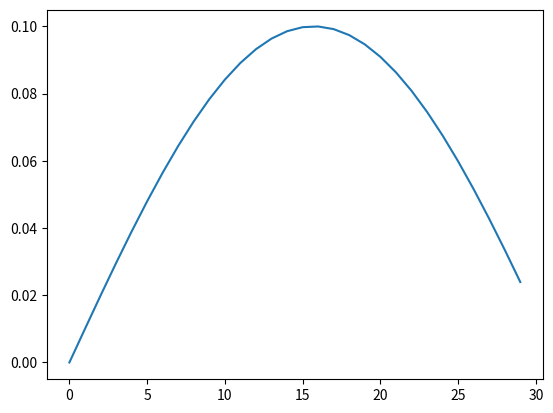

Source code (Python):
import numpy as np
import matplotlib.pyplot as plt


class ParametrizedSin:
    def __init__(self, amplitude: float = .1, phase_shift: float = 0., period: float = 1., height: float = 0.):
        self.amplitude = amplitude
        self.phase_shift = phase_shift
        self.period = period
        self.height = height

    def __call__(self, x):
        return self.height + self.amplitude * np.sin(self.phase_shift + self.period * x)
    

# TODO
# - parameterize depeding on action
# - how to handle action transitions
# - what is the input of sample? a sequence of actions?

class EMGSimulator:
    def __init__(self, n_channels: int):
        self.channels = [ParametrizedSin() for _ in range(n_channels)]
        self.timestep = 0
        self.step_size = 0.1
        self.sampling_frequency = 20

    def sample(self, action, n_timesteps: int):
        start_time = self.timestep
        end_time = start_time + self.step_size * n_timesteps
        ts = np.arange(start_time, end_time, step=self.step_size)

        self.timestep = end_time

        return np.stack([ch(ts) for ch in self.channels])
    

if __name__ == '__main__':
    emg_sim = EMGSimulator(2)
    emgs = [emg_sim.sample(None, 10) for _ in range(3)]
    emg_series = np.concatenate(emgs, axis=1)
    plt.plot(emg_series[1,:])
    plt.show()
